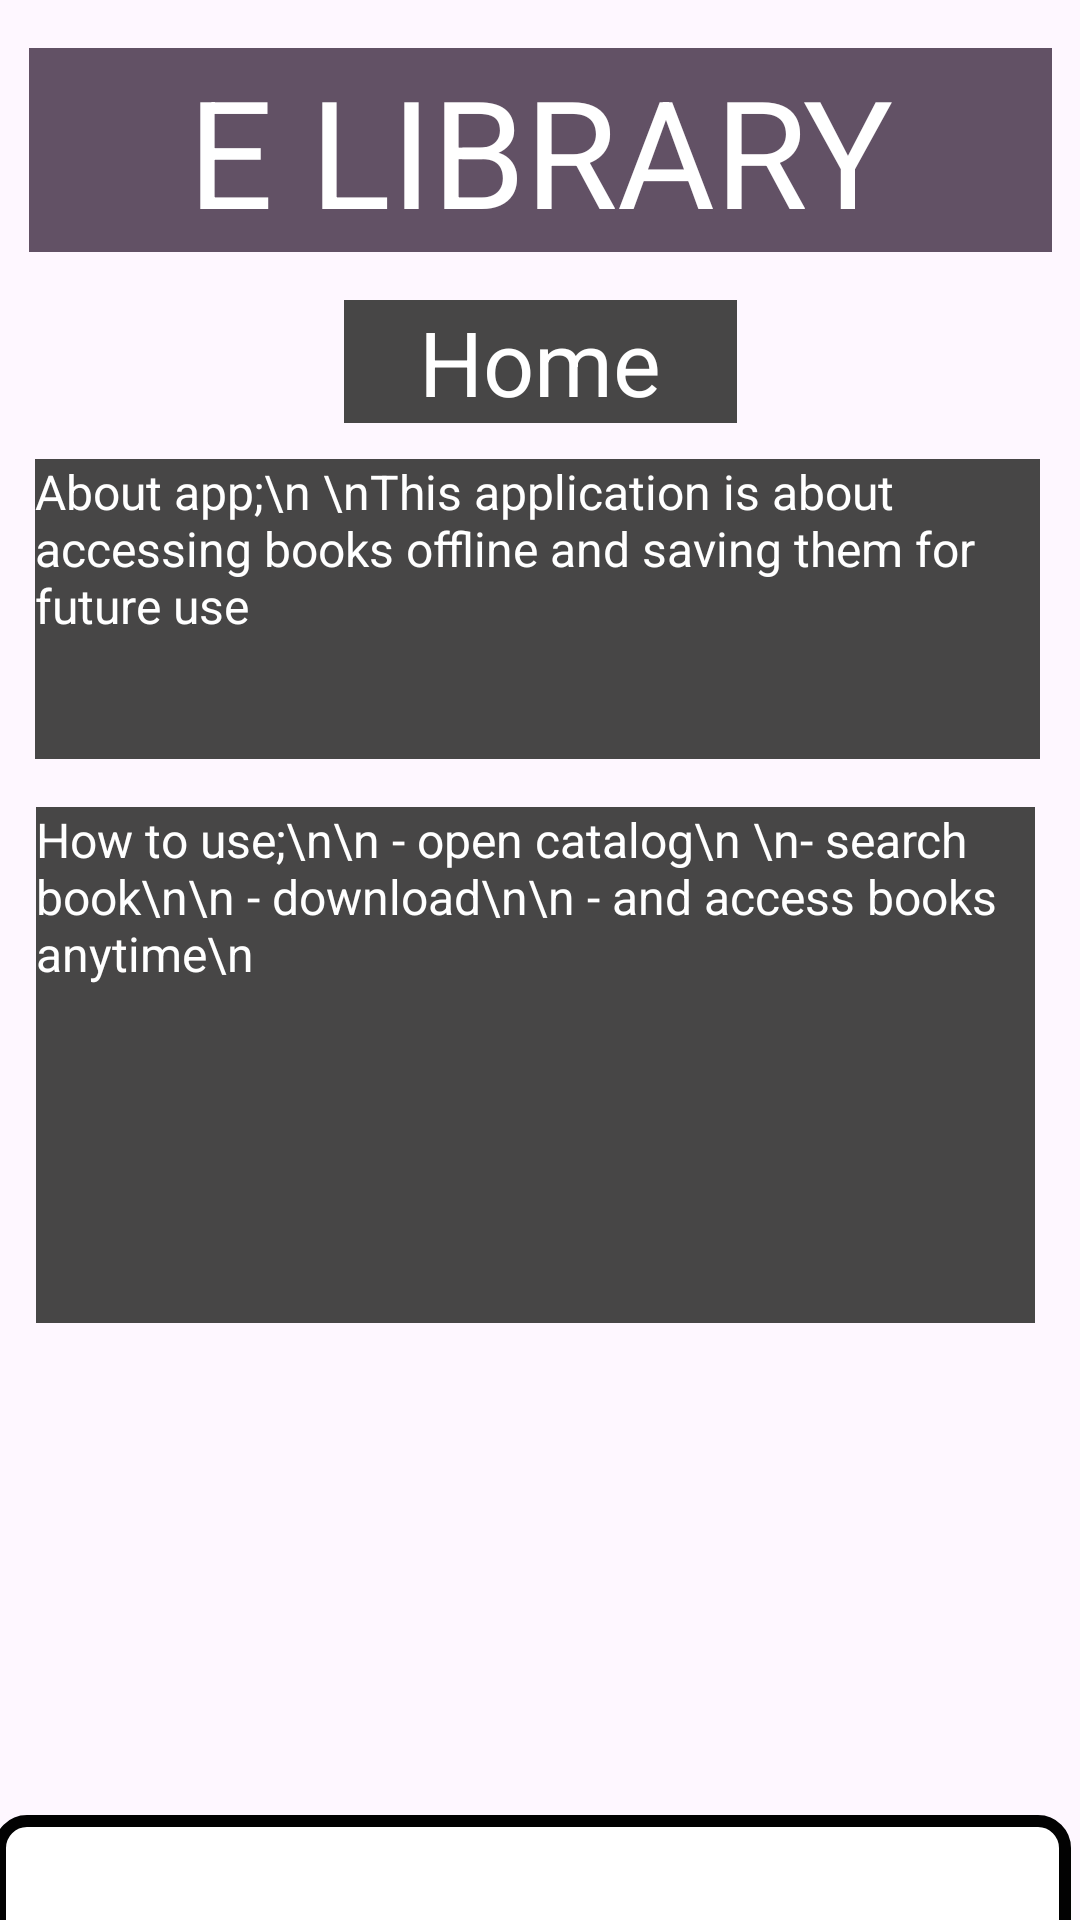

Layout XML and referenced resources for this Android screen:
<!-- AndroidManifest.xml: application theme Theme.ELearnig -->
<!-- res/layout/activity_home_page.xml -->
<?xml version="1.0" encoding="utf-8"?>
<androidx.constraintlayout.widget.ConstraintLayout xmlns:android="http://schemas.android.com/apk/res/android"
    xmlns:app="http://schemas.android.com/apk/res-auto"
    xmlns:tools="http://schemas.android.com/tools"
    android:layout_width="match_parent"
    android:layout_height="match_parent"
    tools:context=".homePage">

    <TextView
        android:id="@+id/textView2"
        android:layout_width="131dp"
        android:layout_height="41dp"
        android:layout_marginTop="16dp"
        android:background="#474646"
        android:gravity="center"
        android:text="Home"
        android:textColor="@color/white"
        android:textSize="30sp"
        app:layout_constraintEnd_toEndOf="parent"
        app:layout_constraintStart_toStartOf="parent"
        app:layout_constraintTop_toBottomOf="@+id/textView" />

    <TextView
        android:id="@+id/textView"
        android:layout_width="341dp"
        android:layout_height="68dp"

        android:layout_marginTop="16dp"
        android:background="#625165"
        android:gravity="center"
        android:text="E LIBRARY"
        android:textColor="@color/white"
        android:textSize="50sp"
        app:layout_constraintEnd_toEndOf="parent"
        app:layout_constraintStart_toStartOf="parent"
        app:layout_constraintTop_toTopOf="parent" />

    <TextView
        android:id="@+id/textView4"
        android:layout_width="335dp"
        android:layout_height="100dp"
        android:layout_marginTop="12dp"
        android:background="#474646"
        android:text="About app;\n \nThis application is about accessing books offline and saving them for future use"
        android:textColor="@color/white"
        android:textSize="16sp"
        app:layout_constraintEnd_toEndOf="parent"
        app:layout_constraintHorizontal_bias="0.46"
        app:layout_constraintStart_toStartOf="parent"
        app:layout_constraintTop_toBottomOf="@+id/textView2" />

    <TextView
        android:id="@+id/textView3"
        android:layout_width="333dp"
        android:layout_height="172dp"
        android:layout_marginTop="16dp"
        android:background="#474646"
        android:text="How to use;\n\n - open catalog\n \n- search book\n\n - download\n\n - and access books anytime\n"
        android:textColor="@color/white"
        android:textSize="16sp"
        app:layout_constraintEnd_toEndOf="parent"
        app:layout_constraintHorizontal_bias="0.448"
        app:layout_constraintStart_toStartOf="parent"
        app:layout_constraintTop_toBottomOf="@+id/textView4" />

    <ImageView
        android:id="@+id/imageView"
        android:layout_width="333dp"
        android:layout_height="118dp"
        android:layout_marginStart="35dp"
        android:layout_marginLeft="35dp"
        android:layout_marginTop="454dp"
        android:layout_marginEnd="43dp"
        android:layout_marginRight="43dp"
        android:layout_marginBottom="159dp"
        android:scaleType="fitXY"
        app:layout_constraintBottom_toBottomOf="parent"
        app:layout_constraintEnd_toEndOf="parent"
        app:layout_constraintStart_toStartOf="parent"
        app:layout_constraintTop_toTopOf="parent"
        app:srcCompat="@mipmap/bookstore" />

    <androidx.constraintlayout.widget.ConstraintLayout
        android:id="@+id/relativeLayout"
        android:layout_width="359dp"
        android:layout_height="100dp"
        android:layout_marginStart="27dp"
        android:layout_marginLeft="27dp"
        android:layout_marginTop="605dp"
        android:layout_marginEnd="33dp"
        android:layout_marginRight="33dp"
        android:background="@drawable/border_black"
        app:layout_constraintEnd_toEndOf="parent"
        app:layout_constraintStart_toStartOf="parent"
        app:layout_constraintTop_toTopOf="parent">

        <Button
            android:id="@+id/homeBtn"
            android:layout_width="78dp"
            android:layout_height="37dp"
            android:layout_marginStart="12dp"
            android:layout_marginLeft="12dp"
            android:layout_marginTop="32dp"
            android:backgroundTint="#673AB7"
            android:gravity="center"
            android:text="Home"
            android:textSize="10dp"
            app:layout_constraintStart_toStartOf="parent"
            app:layout_constraintTop_toTopOf="parent" />

        <Button
            android:id="@+id/catalog"
            android:layout_width="80dp"
            android:layout_height="37dp"
            android:layout_marginStart="92dp"
            android:layout_marginLeft="92dp"
            android:layout_marginTop="32dp"
            android:gravity="center"
            android:text="catalog"
            android:textSize="9dp"
            app:layout_constraintStart_toStartOf="parent"
            app:layout_constraintTop_toTopOf="parent" />

        <Button
            android:id="@+id/downloads"
            android:layout_width="78dp"
            android:layout_height="37dp"
            android:layout_marginStart="180dp"
            android:layout_marginLeft="180dp"
            android:layout_marginTop="32dp"
            android:gravity="center"
            android:text="download"
            android:textSize="5dp"
            app:layout_constraintStart_toStartOf="parent"
            app:layout_constraintTop_toTopOf="parent" />

        <Button
            android:id="@+id/helpBtn"
            android:layout_width="80dp"
            android:layout_height="37dp"
            android:layout_marginStart="268dp"
            android:layout_marginLeft="268dp"
            android:layout_marginTop="32dp"
            android:gravity="center"
            android:text="Help"
            android:textSize="9dp"
            app:layout_constraintStart_toStartOf="parent"
            app:layout_constraintTop_toTopOf="parent" />

    </androidx.constraintlayout.widget.ConstraintLayout>

</androidx.constraintlayout.widget.ConstraintLayout>
<!-- resources referenced by this layout -->
<resources>
  <color name="white">#FFFFFFFF</color>
  <!-- drawable border_black (drawable) -->
  <?xml version="1.0" encoding="utf-8"?>
  <shape xmlns:android="http://schemas.android.com/apk/res/android">
      <solid
          android:color="@color/white"/>
  
  
      <stroke android:width="4dp"
          android:color="#020202" />
  
  
      <corners android:radius="9dp"/>
  
  </shape>
  <style name="Theme.ELearnig" parent="Base.Theme.ELearnig" />
  <style name="Base.Theme.ELearnig" parent="Theme.Material3.DayNight.NoActionBar">
          
          
      </style>
</resources>
